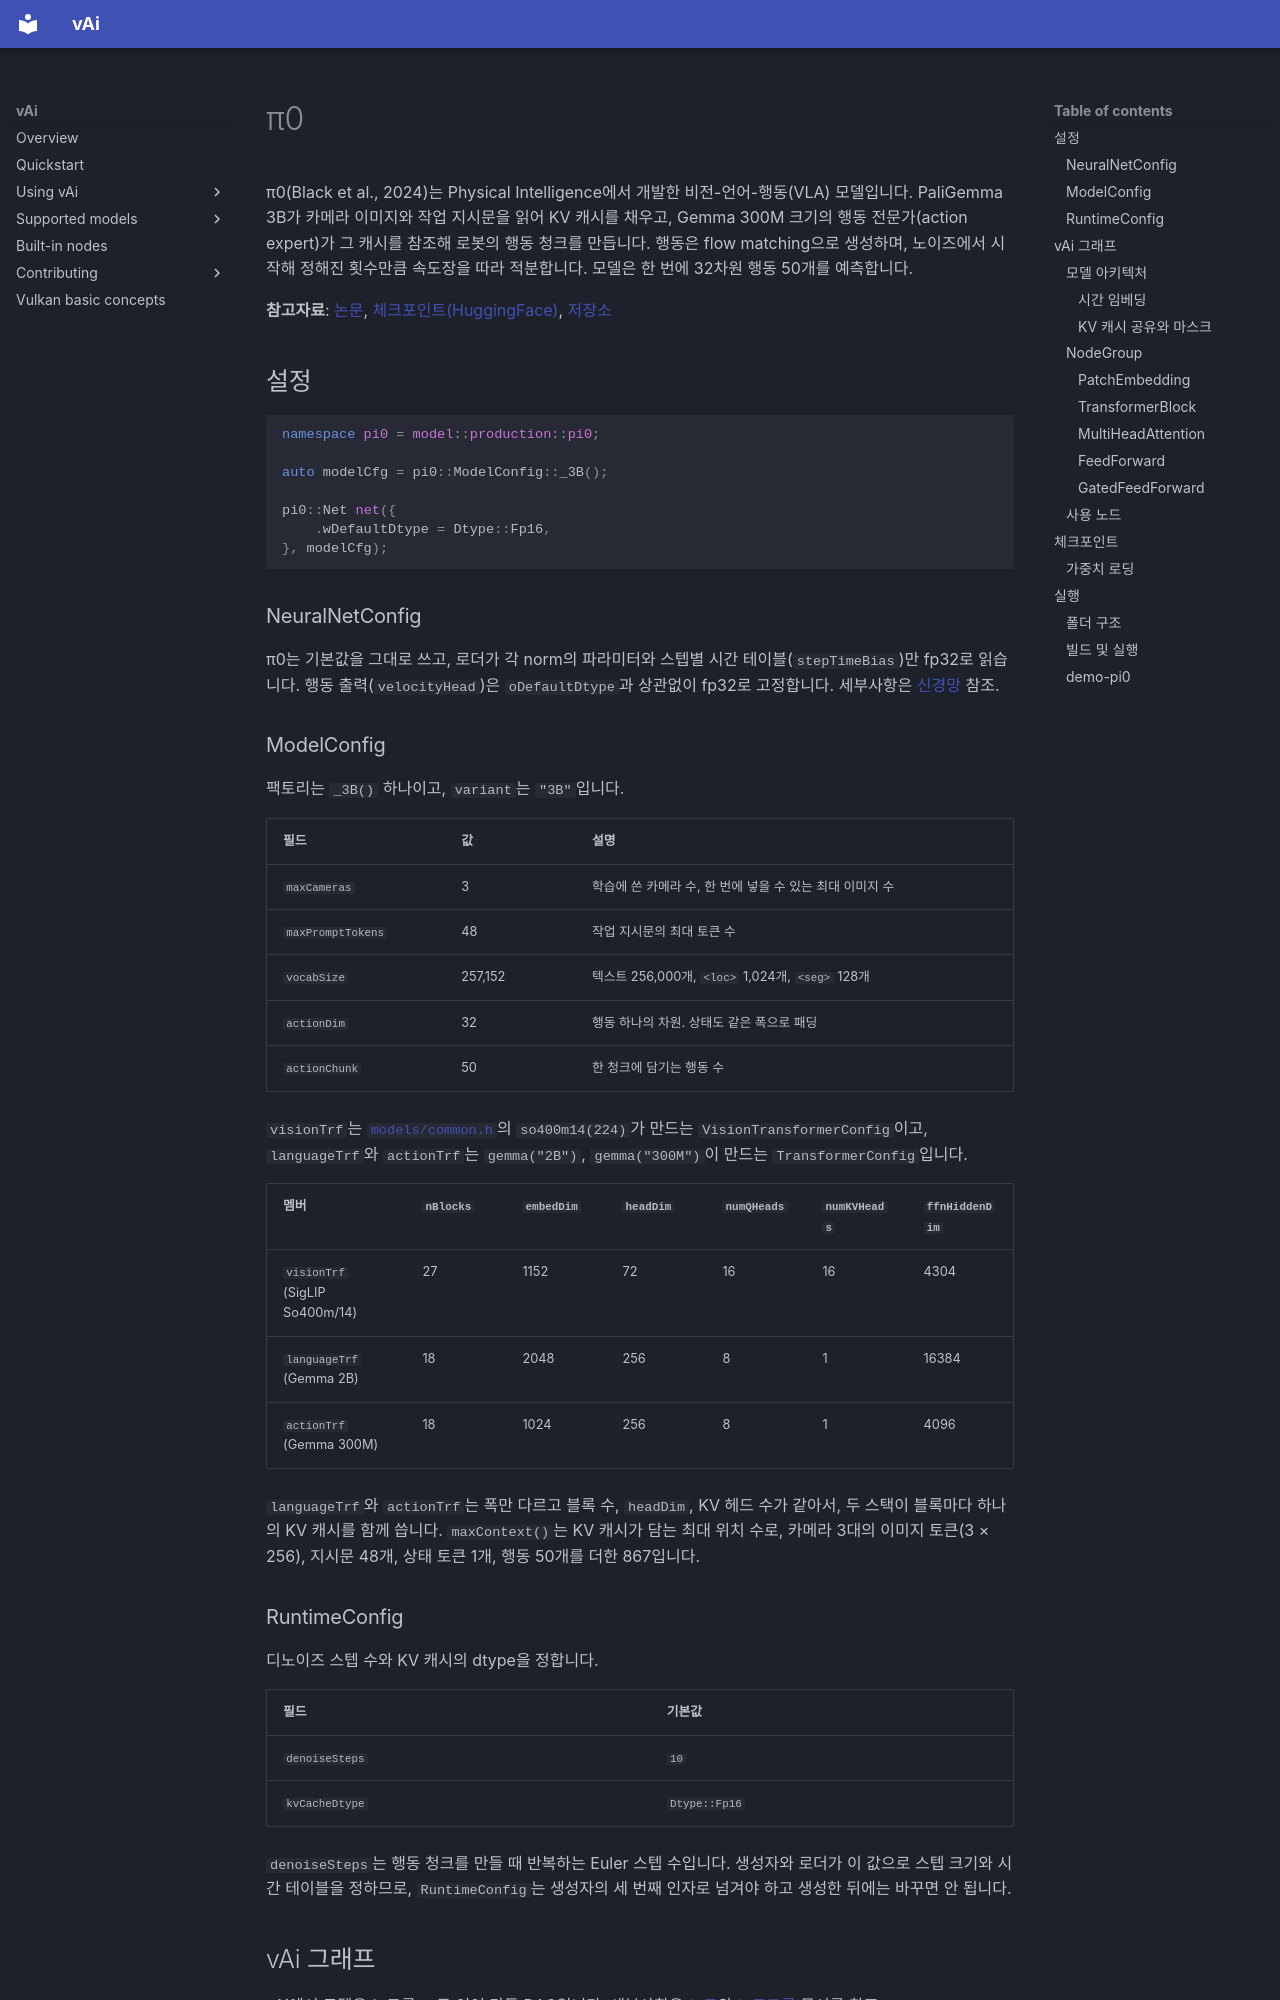

repository: vaistrata/vAi · page: ko/04-models/pi0/index.html · generator: mkdocs

# π0

π0(Black et al., 2024)는 Physical Intelligence에서 개발한 비전-언어-행동(VLA) 모델입니다. PaliGemma 3B가 카메라 이미지와 작업 지시문을 읽어 KV 캐시를 채우고, Gemma 300M 크기의 행동 전문가(action expert)가 그 캐시를 참조해 로봇의 행동 청크를 만듭니다. 행동은 flow matching으로 생성하며, 노이즈에서 시작해 정해진 횟수만큼 속도장을 따라 적분합니다. 모델은 한 번에 32차원 행동 50개를 예측합니다.

**참고자료**: [논문](https://arxiv.org/abs/2410.24164), [체크포인트(HuggingFace)](https://huggingface.co/lerobot/pi0_base), [저장소](https://github.com/Physical-Intelligence/openpi)

## 설정

```cpp
namespace pi0 = model::production::pi0;

auto modelCfg = pi0::ModelConfig::_3B();

pi0::Net net({
    .wDefaultDtype = Dtype::Fp16,
}, modelCfg);
```

### NeuralNetConfig

π0는 기본값을 그대로 쓰고, 로더가 각 norm의 파라미터와 스텝별 시간 테이블(`stepTimeBias`)만 fp32로 읽습니다. 행동 출력(`velocityHead`)은 `oDefaultDtype`과 상관없이 fp32로 고정합니다.
세부사항은 [신경망](../03-usage/neural-net.md) 참조.

### ModelConfig

팩토리는 `_3B()` 하나이고, `variant`는 `"3B"`입니다.

| 필드 | 값 | 설명 |
|---|---|---|
| `maxCameras` | 3 | 학습에 쓴 카메라 수, 한 번에 넣을 수 있는 최대 이미지 수 |
| `maxPromptTokens` | 48 | 작업 지시문의 최대 토큰 수 |
| `vocabSize` | 257,152 | 텍스트 256,000개, `<loc>` 1,024개, `<seg>` 128개 |
| `actionDim` | 32 | 행동 하나의 차원. 상태도 같은 폭으로 패딩 |
| `actionChunk` | 50 | 한 청크에 담기는 행동 수 |

`visionTrf`는 [`models/common.h`](../../../models/common.h)의 `so400m14(224)`가 만드는 `VisionTransformerConfig`이고, `languageTrf`와 `actionTrf`는 `gemma("2B")`, `gemma("300M")`이 만드는 `TransformerConfig`입니다.

| 멤버 | `nBlocks` | `embedDim` | `headDim` | `numQHeads` | `numKVHeads` | `ffnHiddenDim` |
|---|---|---|---|---|---|---|
| `visionTrf` (SigLIP So400m/14) | 27 | 1152 | 72 | 16 | 16 | 4304 |
| `languageTrf` (Gemma 2B) | 18 | 2048 | 256 | 8 | 1 | 16384 |
| `actionTrf` (Gemma 300M) | 18 | 1024 | 256 | 8 | 1 | 4096 |

`languageTrf`와 `actionTrf`는 폭만 다르고 블록 수, `headDim`, KV 헤드 수가 같아서, 두 스택이 블록마다 하나의 KV 캐시를 함께 씁니다. `maxContext()`는 KV 캐시가 담는 최대 위치 수로, 카메라 3대의 이미지 토큰(3 × 256), 지시문 48개, 상태 토큰 1개, 행동 50개를 더한 867입니다.

### RuntimeConfig

디노이즈 스텝 수와 KV 캐시의 dtype을 정합니다.

| 필드 | 기본값 |
|---|---|
| `denoiseSteps` | `10` |
| `kvCacheDtype` | `Dtype::Fp16` |

`denoiseSteps`는 행동 청크를 만들 때 반복하는 Euler 스텝 수입니다. 생성자와 로더가 이 값으로 스텝 크기와 시간 테이블을 정하므로, `RuntimeConfig`는 생성자의 세 번째 인자로 넘겨야 하고 생성한 뒤에는 바꾸면 안 됩니다.

## vAi 그래프

vAi에서 모델은 노드를 `-`로 이어 만든 DAG입니다. 세부사항은 [노드](../03-usage/node.md)와 [노드그룹](../03-usage/node-group.md) 문서를 참조.

*`B`: 카메라 수, `T` 지시문 토큰 수, `D` 언어 임베딩 차원(2048), `Da` 행동 임베딩 차원(1024), `A` 행동 차원(32), `C` 청크 길이(50).*
